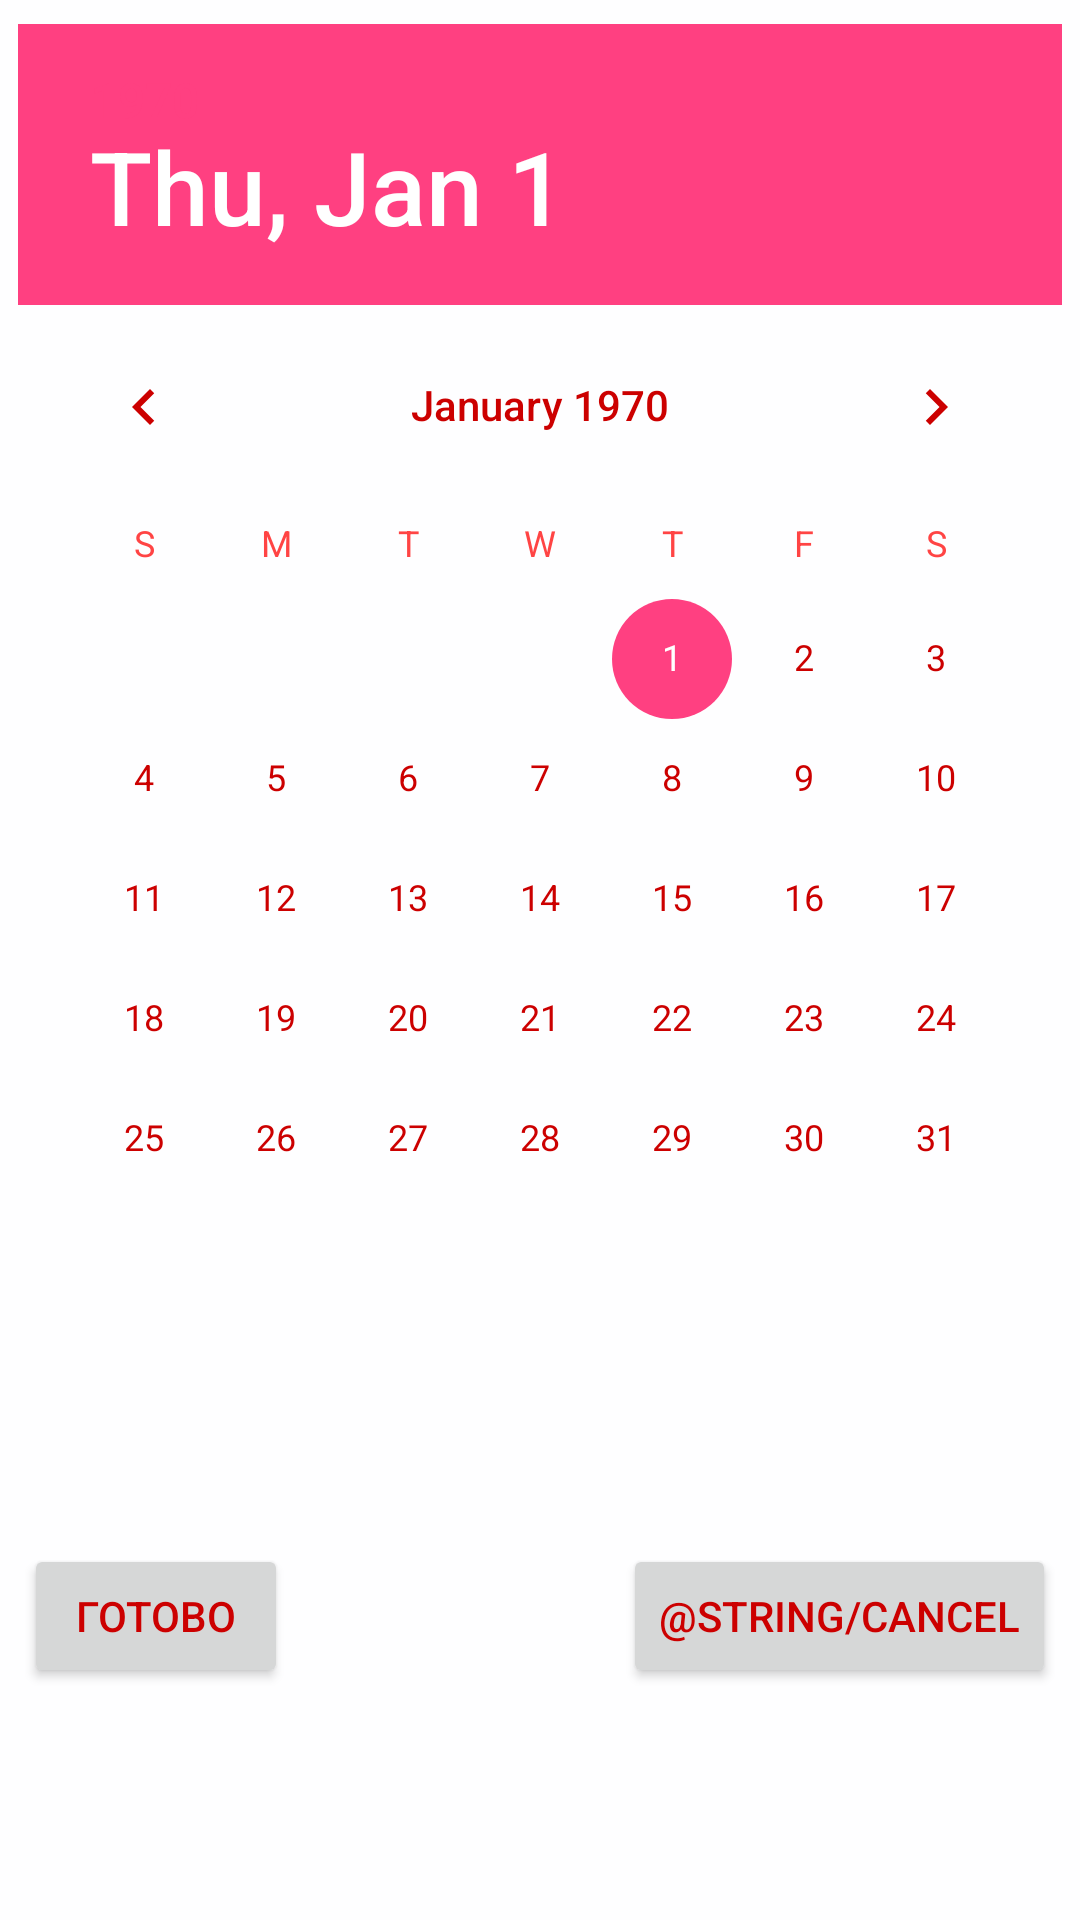

Write the Android layout XML for this screen, with the resource values it uses.
<!-- AndroidManifest.xml: application theme AppTheme -->
<!-- res/layout/activity_date.xml -->
<?xml version="1.0" encoding="utf-8"?>
<android.support.constraint.ConstraintLayout xmlns:android="http://schemas.android.com/apk/res/android"
    xmlns:app="http://schemas.android.com/apk/res-auto"
    xmlns:tools="http://schemas.android.com/tools"
    android:layout_width="match_parent"
    android:layout_height="match_parent"
    tools:context="com.los.manya.todotodolist.DateActivity">

    <DatePicker
        android:id="@+id/datePicker"
        android:layout_width="350dp"
        android:layout_height="437dp"
        android:layout_marginLeft="6dp"
        app:layout_constraintLeft_toLeftOf="parent"
        app:layout_constraintTop_toTopOf="parent"
        android:layout_marginTop="8dp" />

    <Button
        android:id="@+id/apply"
        android:layout_width="wrap_content"
        android:layout_height="wrap_content"
        android:text="@string/done"
        android:layout_marginLeft="8dp"
        app:layout_constraintLeft_toLeftOf="parent"
        android:layout_marginTop="0dp"
        app:layout_constraintTop_toBottomOf="@+id/datePicker"
        app:layout_constraintBottom_toBottomOf="parent"
        android:layout_marginBottom="8dp" />

    <Button
        android:id="@+id/cancel_action"
        android:layout_width="wrap_content"
        android:layout_height="wrap_content"
        android:text="@string/cancel"
        android:layout_marginRight="8dp"
        app:layout_constraintRight_toRightOf="parent"
        android:layout_marginTop="0dp"
        app:layout_constraintTop_toBottomOf="@+id/datePicker"
        app:layout_constraintBottom_toBottomOf="parent"
        android:layout_marginBottom="8dp" />

</android.support.constraint.ConstraintLayout>
<!-- resources referenced by this layout -->
<resources>
  <string name="done">Готово</string>
  <style name="AppTheme" parent="Theme.AppCompat.Light.DarkActionBar">
          
          <item name="colorPrimary">@color/colorPrimary</item>
          <item name="colorPrimaryDark">@color/colorPrimaryDark</item>
          <item name="colorAccent">@color/colorAccent</item>
          <item name="android:colorBackground">@color/background_material_light</item>
          <item name="android:colorForeground">@android:color/holo_red_light</item>
          <item name="android:textColorPrimary">@android:color/holo_red_dark</item>
          <item name="android:textColorSecondary">@android:color/holo_red_light</item>
          <item name="android:textColorSecondaryInverse">?android:attr/textColorHighlight</item>
      </style>
  <color name="colorPrimary">#e91e63</color>
  <color name="colorPrimaryDark">#aa103e</color>
  <color name="colorAccent">#ff4081</color>
  <color name="background_material_light">#fefeff</color>
</resources>
